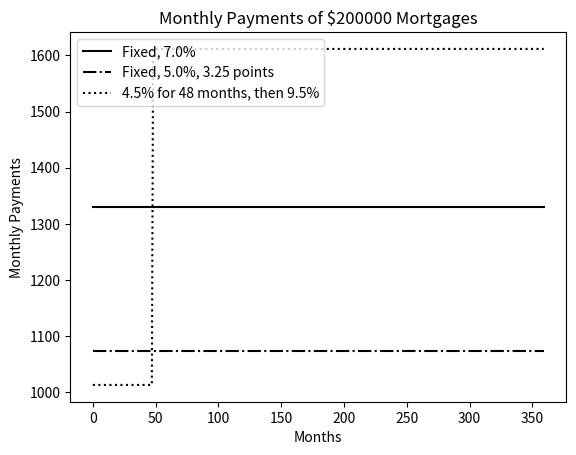
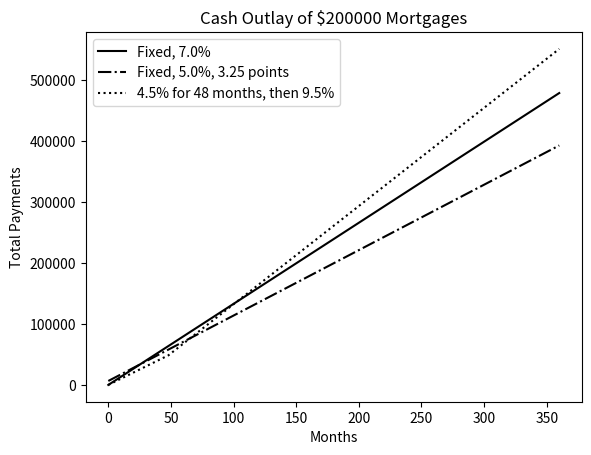
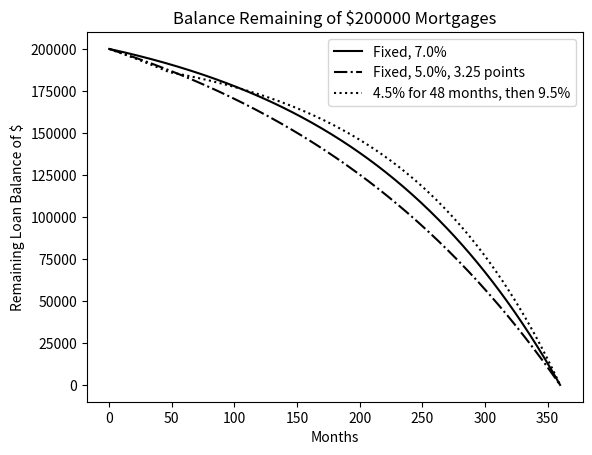
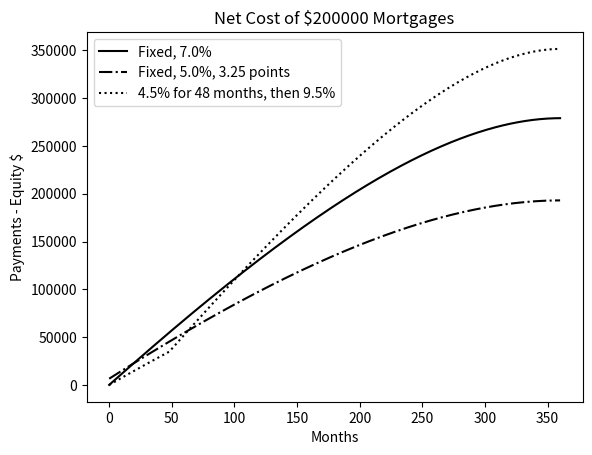

Write the Python code that produced these figures, in order.
from matplotlib import pylab as plt

def findPayment(loan, r, m): #calculate payment
    # rate: r, month: m
    return loan*((r*(1+r)**m)/((1+r)**m-1))

class Mortgage(object):
    # abstract class for buliding different kinds of mortages
    def __init__(self, loan, annRate, months):
        self.loan = loan
        self.rate = annRate/12
        self.months = months
        self.paid = [0.0] # record paid money in every month
        self.outstanding = [loan] # record balance of loan in every month
        self.payment = findPayment(loan, self.rate, months)
        self.legend = None
    
    def makePayment(self):
        self.paid.append(self.payment)
        reduction = self.payment - self.outstanding[-1] * self.rate # total payment - interest
        self.outstanding.append(self.outstanding[-1] - reduction)
    
    def getTotalPaid(self):
        return sum(self.paid)
    
    def __str__(self):
        return self.legend
    
    def plotPayments(self, style):
        plt.plot(self.paid[1:], style, label = self.legend)

    def plotBalance(self, style):
        plt.plot(self.outstanding, style, label = self.legend)
    
    def plotTotalPaid(self, style): # plot accumulative payment
        totalPaid = [self.paid[0]]
        for i in range(1, len(self.paid)):
            totalPaid.append(totalPaid[-1]+self.paid[i])
        plt.plot(totalPaid, style, label = self.legend)
    
    def plotNet(self, style): # plot paid interest
        totalPaid = [self.paid[0]]
        for i in range(1, len(self.paid)):
            totalPaid.append(totalPaid[-1]+self.paid[i])
        equityAcquired = plt.array([self.loan] * len(self.outstanding))
        equityAcquired = equityAcquired - plt.array(self.outstanding)
        net = plt.array(totalPaid) - equityAcquired
        plt.plot(net, style, label = self.legend)
    
class Fixed(Mortgage):
    def __init__(self, loan, r, months):
        Mortgage.__init__(self, loan, r, months)
        self.legend = 'Fixed, ' + str(round(r*100, 2)) + '%'

class FixedWithPts(Mortgage):
    def __init__(self, loan, r, months, pts):
        Mortgage.__init__(self, loan, r, months)
        self.pts = pts
        self.paid = [loan*(pts/100.0)] # prepayments
        self.legend = 'Fixed, ' + str(round(r*100, 2)) + '%, ' + str(pts) + ' points'

class TwoRate(Mortgage):
    def __init__(self, loan, r, months, teaserRate, teaserMonths):
        Mortgage.__init__(self, loan, teaserRate, months)
        self.teaserMonths = teaserMonths
        self.teaserRates = teaserRate
        self.nextRate = r/12.0
        self.legend = str(teaserRate*100) + '% for ' + str(self.teaserMonths) + ' months, then ' + str(round(r*100, 2)) + '%'
    
    def makePayment(self):
        if len(self.paid) == self.teaserMonths + 1:
            self.rate = self.nextRate
            self.payment = findPayment(self.outstanding[-1], self.rate, self.months - self.teaserMonths)
        Mortgage.makePayment(self)

def compareMortgages(amt, years, fixedRate, pts, ptsRate, varRate1, varRate2, varMonths):
    totalMonths = years*12
    fixed1 = Fixed(amt, fixedRate, totalMonths)
    fixed2 = FixedWithPts(amt, ptsRate, totalMonths, pts)
    twoRate = TwoRate(amt, varRate2, totalMonths, varRate1, varMonths)
    morts = [fixed1, fixed2, twoRate]
    for m in range(totalMonths): # Calculate payment of 3 methods in total months
        for mort in morts:
            mort.makePayment()
    for m in morts:
        print(m)
        print(' Total payments = $' + str(int(m.getTotalPaid())))

def plotMortgages(morts, amt):
    def labelPlot(figure, title, xLabel, yLabel):
        plt.figure(figure)
        plt.title(title)
        plt.xlabel(xLabel)
        plt.ylabel(yLabel)
        plt.legend(loc = 'best')
    styles = ['k-', 'k-.', 'k:']
    payments, cost, balance, netCost = 0, 1, 2, 3
    for i in range(len(morts)):
        plt.figure(payments)
        morts[i].plotPayments(styles[i])
        plt.figure(cost)
        morts[i].plotTotalPaid(styles[i])
        plt.figure(balance)
        morts[i].plotBalance(styles[i])
        plt.figure(netCost)
        morts[i].plotNet(styles[i])
    labelPlot(payments, 'Monthly Payments of $' + str(amt) + ' Mortgages', 'Months', 'Monthly Payments')
    labelPlot(cost, 'Cash Outlay of $' + str(amt) + ' Mortgages', 'Months', 'Total Payments')
    labelPlot(balance, 'Balance Remaining of $' + str(amt) + ' Mortgages' , 'Months', 'Remaining Loan Balance of $')
    labelPlot(netCost, 'Net Cost of $' + str(amt) + ' Mortgages', 'Months', 'Payments - Equity $')

def compareMortgages_new(amt, years, fixedRate, pts, ptsRate, varRate1, varRate2, varMonths):
    totalMonths = years*12
    fixed1 = Fixed(amt, fixedRate, totalMonths)
    fixed2 = FixedWithPts(amt, ptsRate, totalMonths, pts)
    twoRate = TwoRate(amt, varRate2, totalMonths, varRate1, varMonths)
    morts = [fixed1, fixed2, twoRate]
    for m in range(totalMonths): # Calculate payment of 3 methods in total months
        for mort in morts:
            mort.makePayment()
    plotMortgages(morts, amt)

compareMortgages_new(200000, 30, 0.07, 3.25, 0.05, 0.045, 0.095, 48)